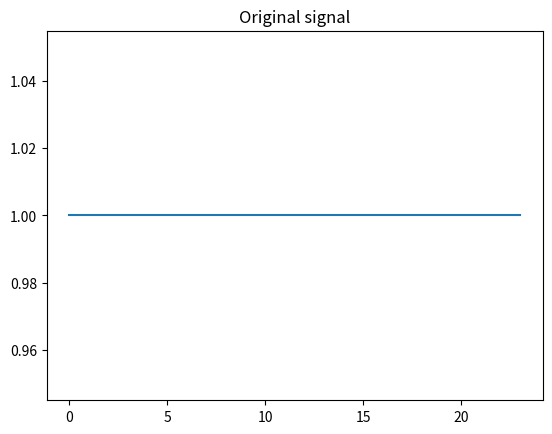

The matplotlib source for this figure: (Note: this script raises an exception after producing the figure.)
'''
Author       : Eureke
Date         : 2023-02-06 16:30:05
LastEditors  : Marcus Wong
LastEditTime : 2023-02-07 10:20:33
Description  : 
'''
import numpy as np
import matplotlib.pyplot as plt

# VCO模块，用于计算复数信号
def vco(fi, av, samples):
    N = len(samples)
    phase = 0
    freq = fi # 初始频率
    out = np.zeros(N, dtype=np.complex) # 输出数组
    for i in range(N):
        f0 = fi + av # 根据输入的电压计算频率
        cos_f0 = np.cos(f0)
        sin_f0 = np.sin(f0)
        x = samples[i] * np.exp(-1j*phase)
        real = np.real(x)
        imag = np.imag(x)
        error = real * imag # 计算误差
        freq += error
        phase += freq
        out[i] = x * np.exp(1j*phase)
    return out

# Costas环模块，用于计算相位锁定
def costas_loop(samples, alpha, beta):
    N = len(samples)
    phase = 0 # 初始相位
    freq = 0 # 初始频率
    out = np.zeros(N, dtype=np.complex)
    freq_log = []
    for i in range(N):
        out[i] = samples[i] * np.exp(-1j*phase)
        error = np.real(out[i]) * np.imag(out[i]) # 计算误差
        freq += (beta * error) # 根据误差调整频率
        freq_log.append(freq)
        phase += freq + (alpha * error) # 根据误差调整相位
        while phase >= 2*np.pi:
            phase -= 2*np.pi
        while phase < 0:
            phase += 2*np.pi
    return out, freq_log

# 组合模块，调用VCO和Costas环模块
def combined_loop(samples, fi, av, alpha, beta):
    vco_out = vco(fi, av, samples)
    costas_out, freq_log = costas_loop(vco_out, alpha, beta)
    return costas_out, freq_log


import numpy as np
from matplotlib import pyplot as plt
from scipy import fft
from scipy import signal

def bin_array(num, m):
    # Convert a positive integer num into an m-bit bit vector
    return np.array(list(np.binary_repr(num).zfill(m))).astype(np.bool)

# Decimal to binary
id_num = 2635088 # 2807941  # 2633609 # 
Nbits = 24
tx_bin = bin_array(id_num, Nbits)
print(tx_bin)

# Show original signal
plt.figure()
plt.title('Original signal')
plt.plot(tx_bin)
plt.show()

# BPSK modulation
bit_len = 16 # 16 samples per bit, so sample rate = 1/16
fc = 0.125 # normalised carrier frequency because of Nyquist limit fc >= 2fs, so there will be 2 periods of carrier wave per bit
def BPSKmod(tx_bin, Nbits):
    # fill zeros
    for i in range(0):
        tx_bin = np.append(tx_bin, 0)
        Nbits += 1
    
    # initialisation
    s = np.copy(tx_bin)
    s_mod = np.empty(0)
    t = 0
    # based on IQ modulation
    for i in range(Nbits):
        for j in range(bit_len):
            # BPSK s(t):{0, 1} => {-1, 1}
            s_mod = np.append(s_mod, (2*s[i] - 1) * np.cos(2*np.pi*fc*t))
            t += 1
    print(s_mod.shape)

    return s_mod

samples = BPSKmod(tx_bin, Nbits)
# 使用示例
# samples = np.array(s_mod) # 输入BPSK调制信号
fi =0.01 # 设定初始频率
av = 0.1 # 设定调频电压
alpha = 0.132 # 设定相位锁定系数
beta = 0.00932 # 设定频率锁定系数

costas_out, freq_log = combined_loop(samples, fi, av, alpha, beta)

plt.plot(freq_log)
plt.title("Frequency Lock")
plt.xlabel("Sample Index")
plt.ylabel("Frequency")
plt.show()

c_lpf_output = np.real(costas_out)
s_demod_bin = np.zeros(Nbits)
for i in range(Nbits):
    t = i*bit_len
    s_demod_bin[i] = np.heaviside(c_lpf_output[i], 0)
plt.figure()
plt.title('Cosine output')
plt.plot(s_demod_bin    )
plt.show()